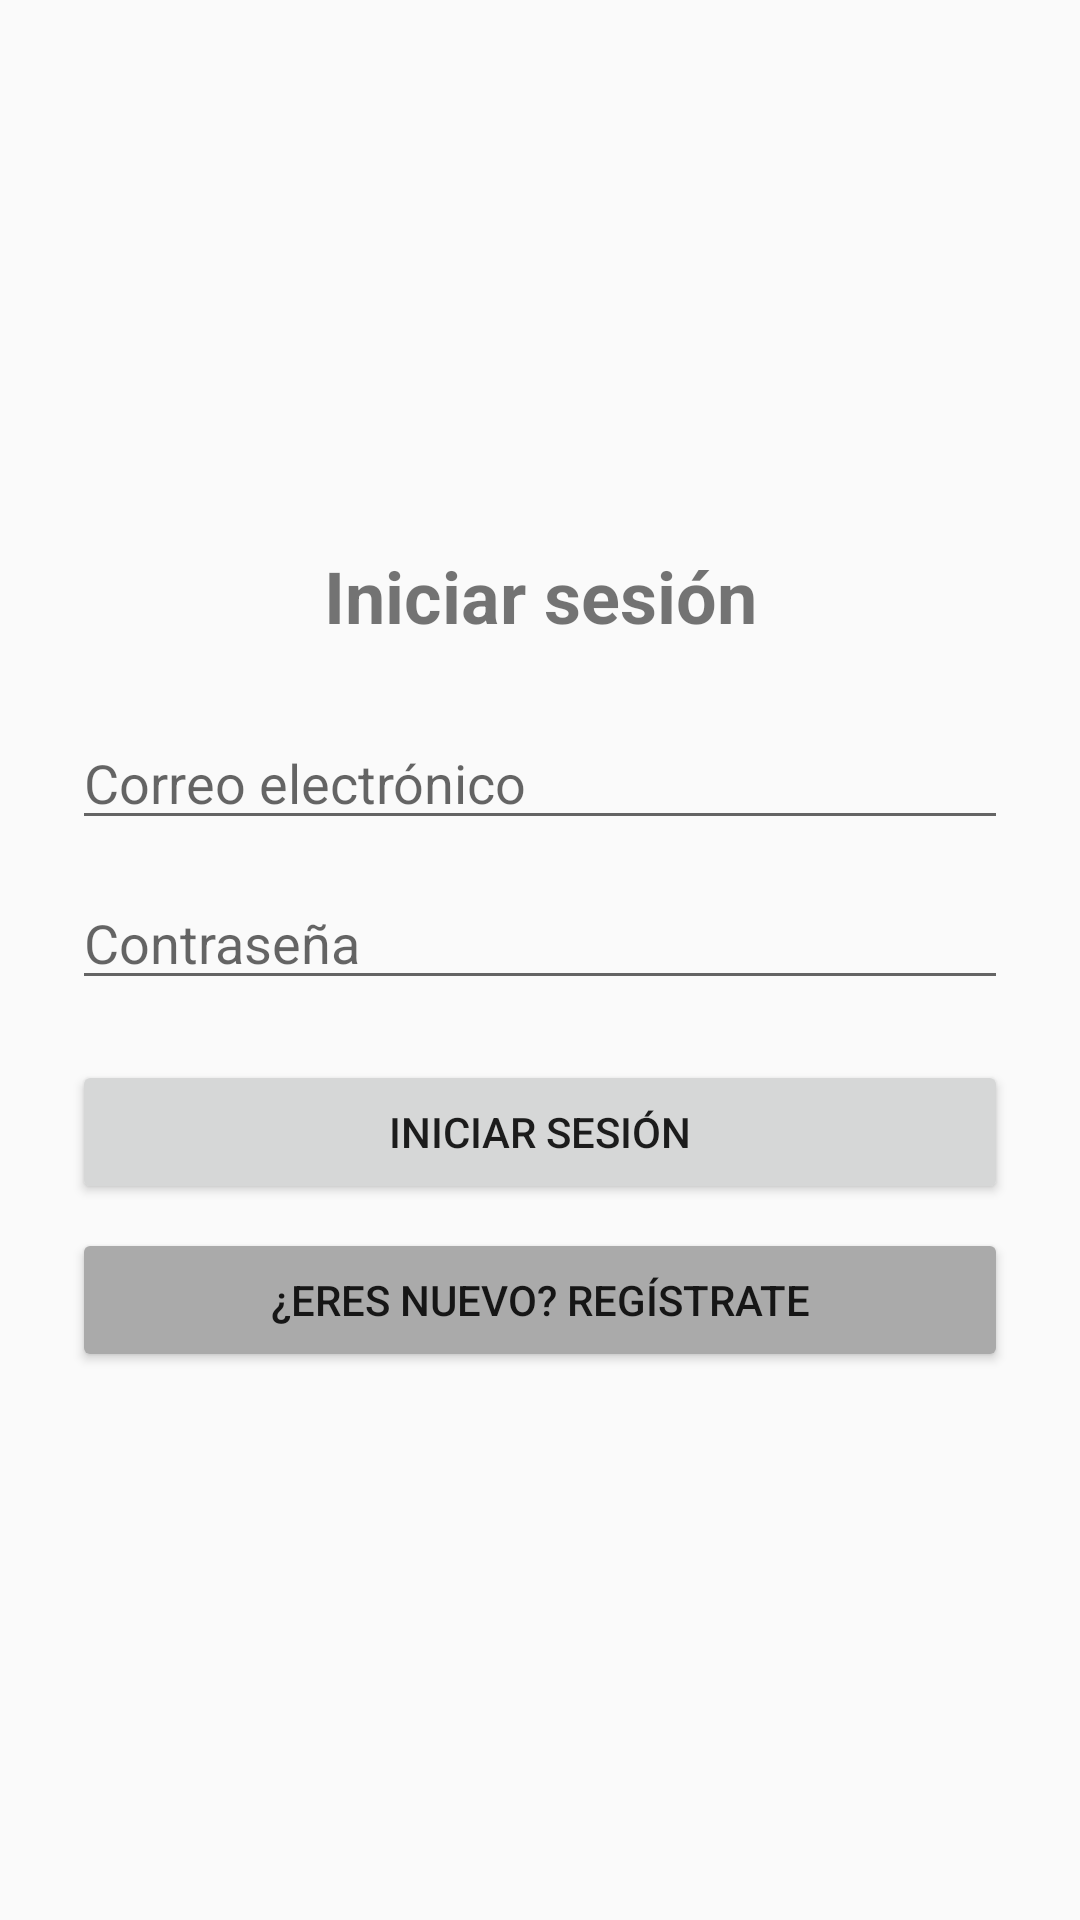

Android layout source for this screen:
<!-- AndroidManifest.xml: application theme Theme.Laboratorio06 -->
<!-- res/layout/activity_login.xml -->
<?xml version="1.0" encoding="utf-8"?>
<LinearLayout xmlns:android="http://schemas.android.com/apk/res/android"
    android:layout_width="match_parent"
    android:layout_height="match_parent"
    android:orientation="vertical"
    android:padding="24dp"
    android:gravity="center_vertical">

    <TextView
        android:id="@+id/tvTitle"
        android:layout_width="match_parent"
        android:layout_height="wrap_content"
        android:text="Iniciar sesión"
        android:textSize="24sp"
        android:textStyle="bold"
        android:gravity="center"
        android:layout_marginBottom="24dp" />

    <EditText
        android:id="@+id/etEmail"
        android:layout_width="match_parent"
        android:layout_height="wrap_content"
        android:hint="Correo electrónico"
        android:inputType="textEmailAddress"
        android:autofillHints="emailAddress" />

    <EditText
        android:id="@+id/etPassword"
        android:layout_width="match_parent"
        android:layout_height="wrap_content"
        android:hint="Contraseña"
        android:inputType="textPassword"
        android:layout_marginTop="12dp" />

    <EditText
        android:id="@+id/etPasswordConfirm"
        android:layout_width="match_parent"
        android:layout_height="wrap_content"
        android:hint="Confirmar contraseña"
        android:inputType="textPassword"
        android:layout_marginTop="12dp"
        android:visibility="gone" />

    <ProgressBar
        android:id="@+id/progressBar"
        android:layout_width="wrap_content"
        android:layout_height="wrap_content"
        android:visibility="gone"
        android:layout_gravity="center"
        android:layout_marginTop="16dp" />

    <Button
        android:id="@+id/btnLogin"
        android:layout_width="match_parent"
        android:layout_height="wrap_content"
        android:text="Iniciar sesión"
        android:layout_marginTop="20dp" />

    <Button
        android:id="@+id/btnToggleRegistro"
        android:layout_width="match_parent"
        android:layout_height="wrap_content"
        android:text="¿Eres nuevo? Regístrate"
        android:layout_marginTop="8dp"
        android:backgroundTint="@android:color/darker_gray" />

</LinearLayout>
<!-- resources referenced by this layout -->
<resources>
  <style name="Theme.Laboratorio06" parent="Base.Theme.Laboratorio06" />
  <style name="Base.Theme.Laboratorio06" parent="Theme.AppCompat.Light.DarkActionBar">
          
          
      </style>
</resources>
